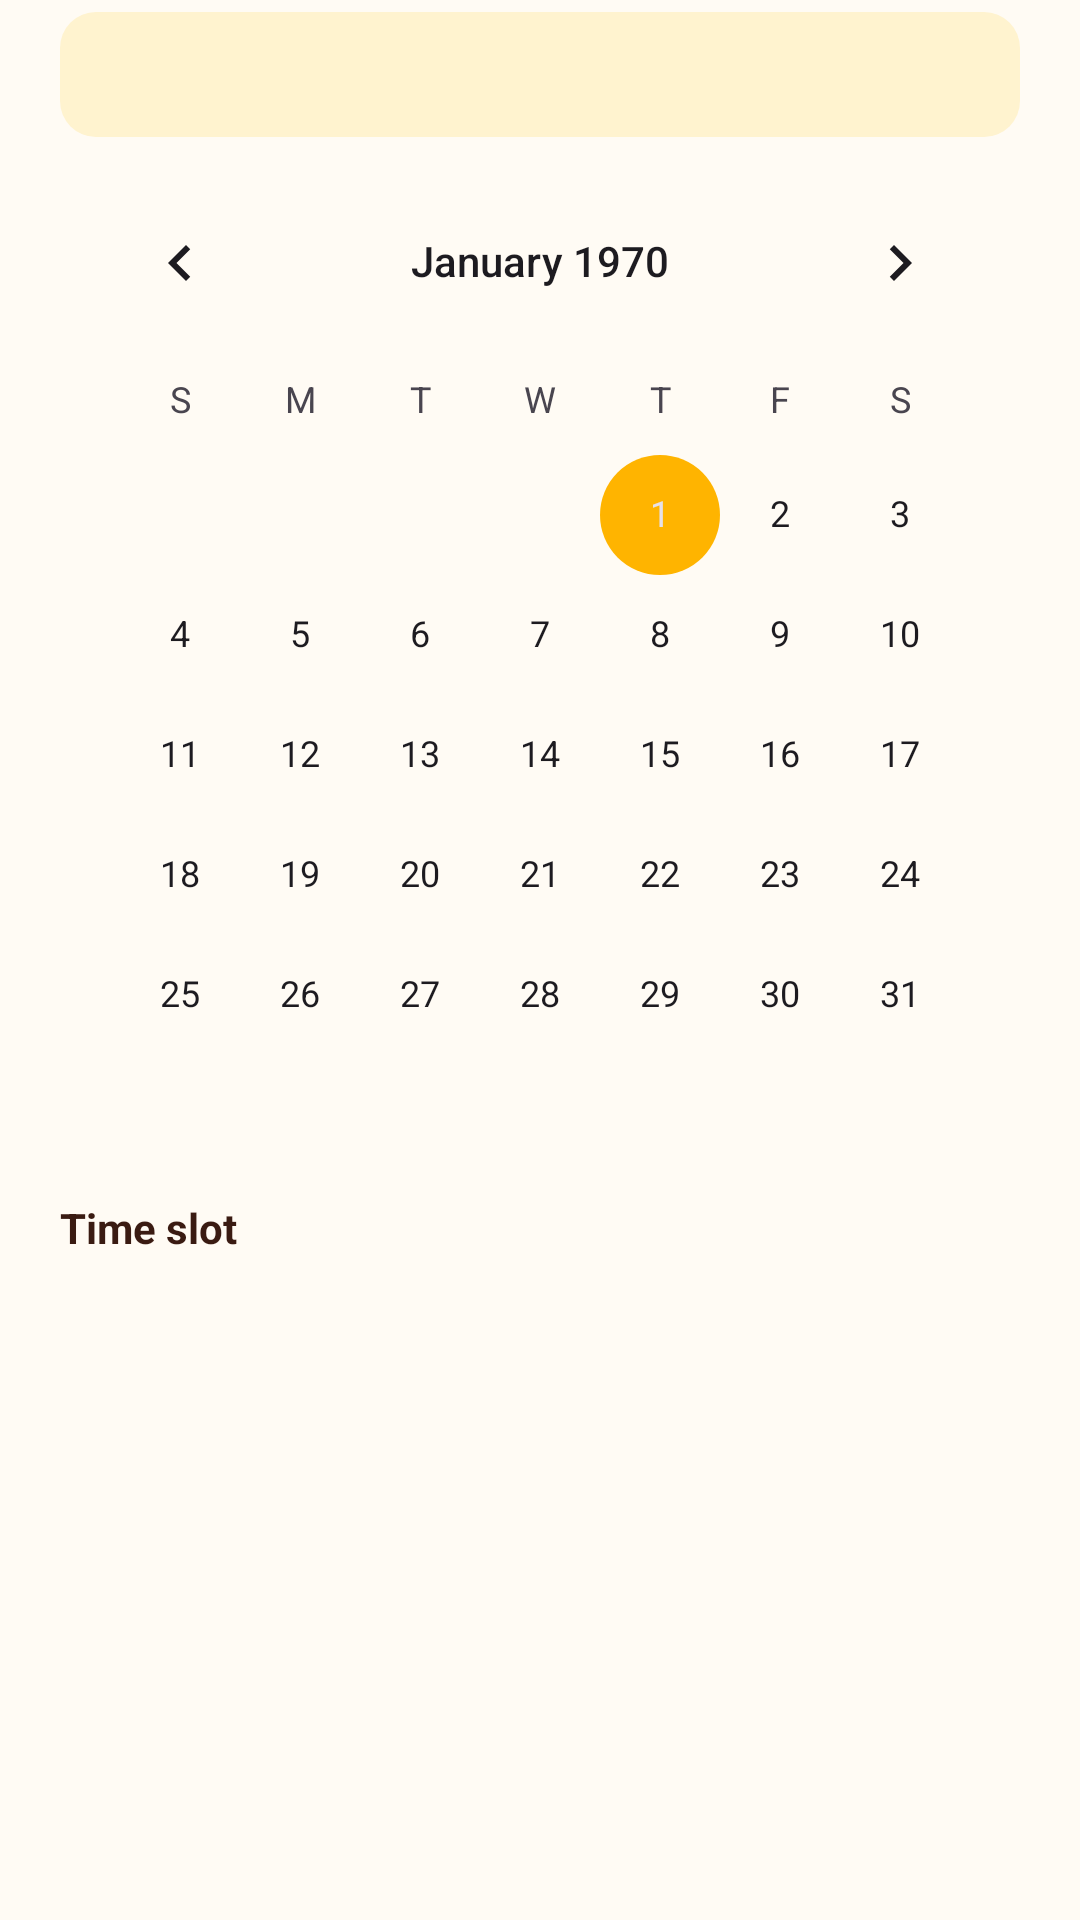

The Android layout XML behind this screen, and the referenced resources:
<!-- AndroidManifest.xml: application theme Theme.Sagana -->
<!-- res/layout/dialog_reschedule.xml -->
<?xml version="1.0" encoding="utf-8"?>
<ScrollView xmlns:android="http://schemas.android.com/apk/res/android"
    xmlns:tools="http://schemas.android.com/tools"
    android:layout_width="match_parent"
    android:layout_height="wrap_content">

    <LinearLayout
        android:layout_width="match_parent"
        android:layout_height="wrap_content"
        android:orientation="vertical"
        android:paddingStart="20dp"
        android:paddingTop="4dp"
        android:paddingEnd="20dp">

        <TextView
            android:id="@+id/textCurrent"
            android:layout_width="match_parent"
            android:layout_height="wrap_content"
            android:background="@drawable/bg_banner"
            android:padding="12dp"
            android:textColor="@color/placeholder_ink"
            android:textSize="13sp"
            tools:text="Now: Fri, Nov 13 at 5:00 PM" />

        
        <TextView
            android:id="@+id/textRescheduleError"
            style="@style/Widget.SaluBite.ErrorLabel"
            android:layout_marginTop="8dp"
            android:textStyle="bold" />

        <CalendarView
            android:id="@+id/calendarReschedule"
            android:layout_width="match_parent"
            android:layout_height="wrap_content"
            android:layout_marginTop="8dp"
            android:theme="@style/Theme.Sagana.Calendar" />

        <TextView
            android:layout_width="wrap_content"
            android:layout_height="wrap_content"
            android:layout_marginTop="8dp"
            android:text="@string/label_time_slot"
            android:textColor="@color/adobo"
            android:textStyle="bold" />

        <com.google.android.material.chip.ChipGroup
            android:id="@+id/chipGroupReschedule"
            android:layout_width="match_parent"
            android:layout_height="wrap_content"
            android:layout_marginTop="8dp"
            android:paddingBottom="8dp"
            app:chipSpacingHorizontal="8dp"
            app:chipSpacingVertical="8dp"
            app:singleSelection="true"
            xmlns:app="http://schemas.android.com/apk/res-auto" />
    </LinearLayout>
</ScrollView>
<!-- resources referenced by this layout -->
<resources>
  <color name="adobo">#3A1B12</color>
  <color name="placeholder_ink">#9A6B00</color>
  <!-- drawable bg_banner (drawable) -->
  <?xml version="1.0" encoding="utf-8"?>
  <shape xmlns:android="http://schemas.android.com/apk/res/android">
      <solid android:color="@color/butter" />
      <corners android:radius="12dp" />
  </shape>
  <string name="label_time_slot">Time slot</string>
  <style name="Theme.Sagana.Calendar" parent="Theme.Sagana">
          <item name="android:colorAccent">@color/chili</item>
      </style>
  <style name="Widget.SaluBite.ErrorLabel" parent="">
          <item name="android:layout_width">match_parent</item>
          <item name="android:layout_height">wrap_content</item>
          <item name="android:layout_marginTop">4dp</item>
          <item name="android:textColor">@color/chili</item>
          <item name="android:textSize">12sp</item>
          <item name="android:visibility">gone</item>
      </style>
  <style name="Theme.Sagana" parent="Base.Theme.Sagana" />
  <color name="butter">#FFF3CF</color>
  <color name="chili">#C8231B</color>
  <style name="Base.Theme.Sagana" parent="Theme.Material3.Light.NoActionBar">
          <item name="colorPrimary">@color/chili</item>
          <item name="colorOnPrimary">@color/white</item>
          <item name="colorSecondary">@color/mango</item>
          <item name="colorOnSecondary">@color/adobo</item>
          <item name="android:colorBackground">@color/rice</item>
          <item name="colorOnBackground">@color/adobo</item>
          <item name="colorSurface">@color/rice</item>
          <item name="colorOnSurface">@color/adobo</item>
          <item name="android:windowBackground">@color/rice</item>
          <item name="android:windowLightStatusBar">true</item>
      </style>
  <color name="white">#FFFFFFFF</color>
  <color name="mango">#FFB400</color>
  <color name="rice">#FFFBF4</color>
</resources>
